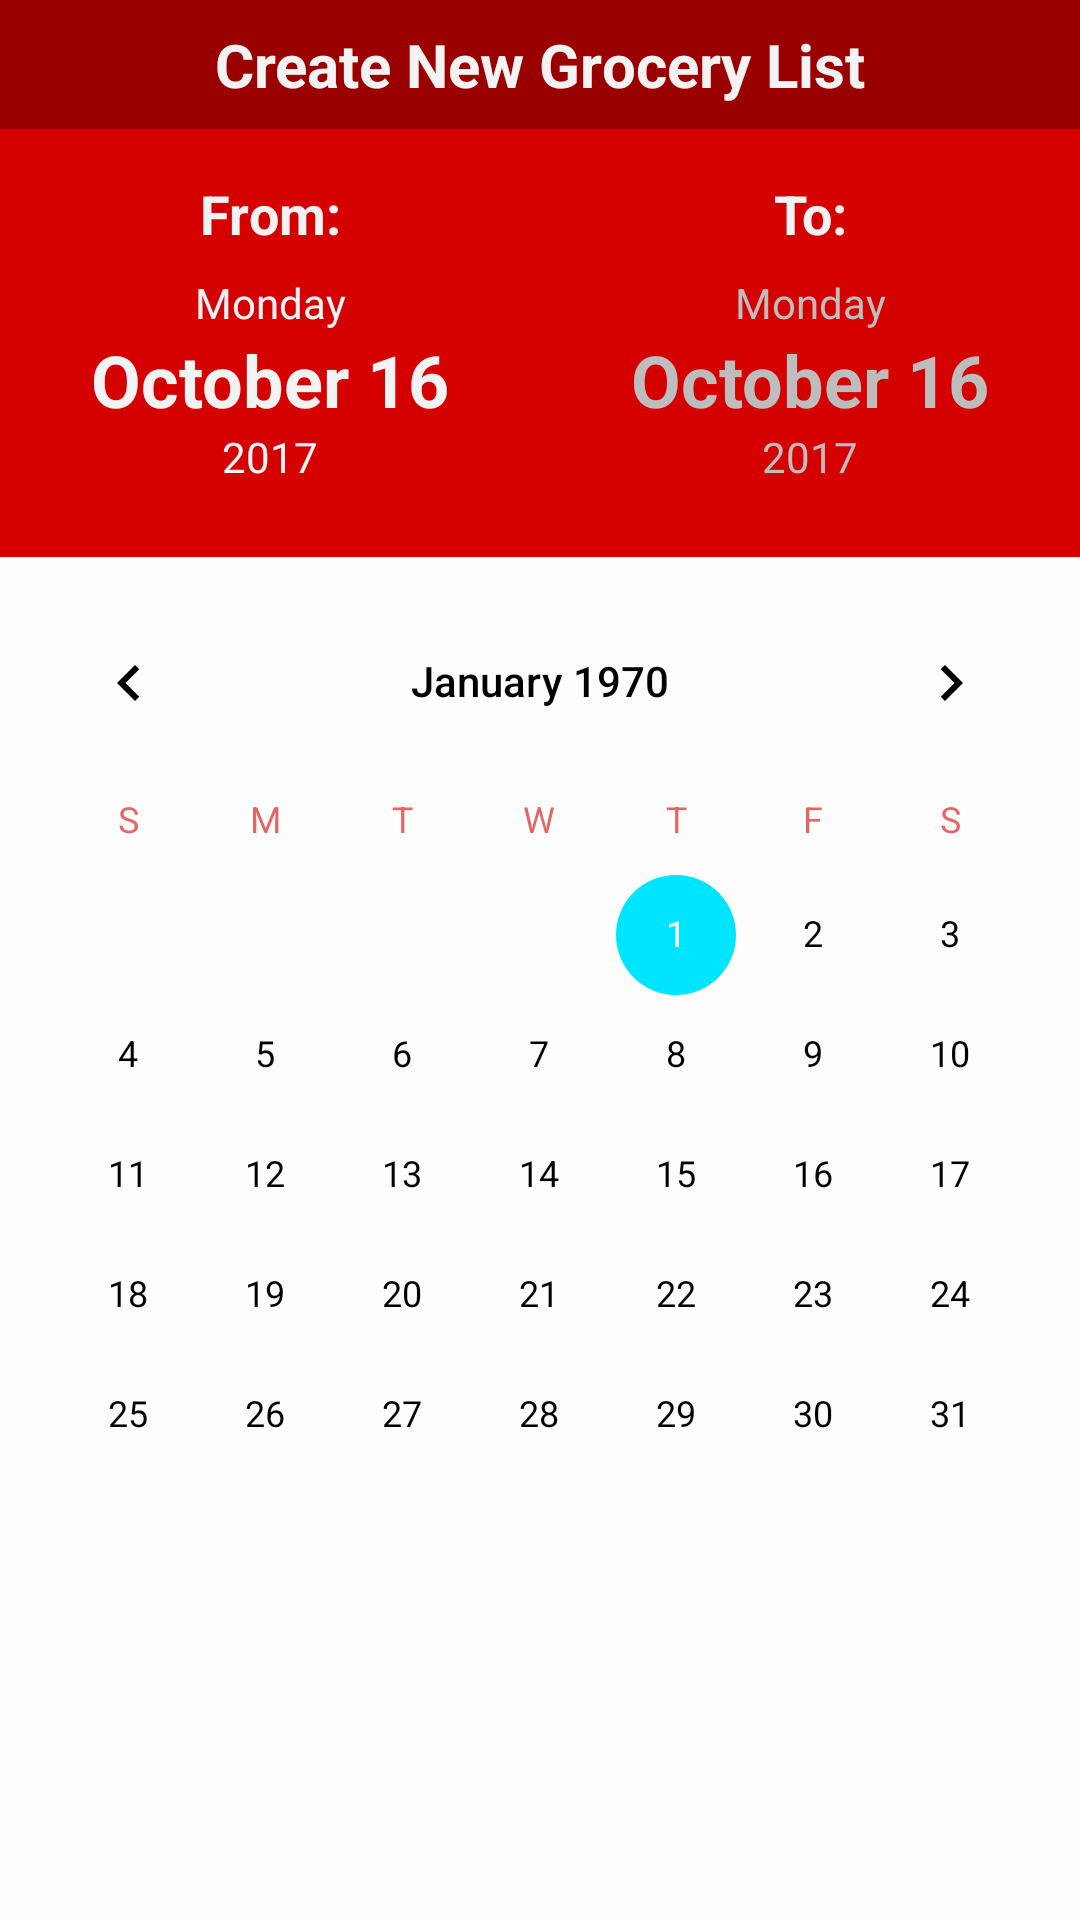

Write the Android layout XML for this screen, with the resource values it uses.
<!-- AndroidManifest.xml: application theme AppTheme -->
<!-- res/layout/dialog_grocerylist_date_picker.xml -->
<?xml version="1.0" encoding="utf-8"?>
<LinearLayout xmlns:android="http://schemas.android.com/apk/res/android"
    android:layout_width="match_parent"
    android:layout_height="match_parent"
    android:orientation="vertical">

    <TextView
        android:id="@+id/label_create_grocerylist"
        android:layout_width="match_parent"
        android:layout_height="wrap_content"
        android:background="@color/colorPrimaryDark"
        android:padding="8dp"
        android:text="Create New Grocery List"
        android:textAlignment="center"
        android:textColor="@color/recipeGridBackground"
        android:textSize="20sp"
        android:textStyle="bold" />

    <LinearLayout
        android:layout_width="match_parent"
        android:layout_height="wrap_content"
        android:orientation="horizontal"
        android:paddingBottom="8dp">

        <LinearLayout
            android:id="@+id/from_date_picker"
            android:layout_width="match_parent"
            android:layout_height="match_parent"
            android:layout_weight="1"
            android:background="@color/colorPrimary"
            android:orientation="vertical"
            android:paddingBottom="16dp"
            android:paddingTop="16dp">

            <TextView
                android:id="@+id/label_from"
                android:layout_width="match_parent"
                android:layout_height="wrap_content"
                android:paddingBottom="8dp"
                android:text="From:"
                android:textAlignment="center"
                android:textColor="@color/recipeGridBackground"
                android:textSize="18sp"
                android:textStyle="bold" />

            <TextView
                android:id="@+id/from_dayofweek"
                android:layout_width="match_parent"
                android:layout_height="wrap_content"
                android:text="Monday"
                android:textAlignment="center"
                android:textColor="@color/recipeGridBackground" />

            <TextView
                android:id="@+id/from_date"
                android:layout_width="match_parent"
                android:layout_height="wrap_content"
                android:text="October 16"
                android:textAlignment="center"
                android:textColor="@color/recipeGridBackground"
                android:textSize="24sp"
                android:textStyle="bold" />

            <TextView
                android:id="@+id/from_year"
                android:layout_width="match_parent"
                android:layout_height="wrap_content"
                android:paddingBottom="8dp"
                android:text="2017"
                android:textAlignment="center"
                android:textColor="@color/recipeGridBackground" />
        </LinearLayout>

        <LinearLayout
            android:id="@+id/to_date_picker"
            android:layout_width="match_parent"
            android:layout_height="match_parent"
            android:layout_weight="1"
            android:background="@color/colorPrimary"
            android:orientation="vertical"
            android:paddingBottom="16dp"
            android:paddingTop="16dp">

            <TextView
                android:id="@+id/label_to"
                android:layout_width="match_parent"
                android:layout_height="wrap_content"
                android:paddingBottom="8dp"
                android:text="To:"
                android:textAlignment="center"
                android:textColor="@color/recipeGridBackground"
                android:textSize="18sp"
                android:textStyle="bold" />

            <TextView
                android:id="@+id/to_dayofweek"
                android:layout_width="match_parent"
                android:layout_height="wrap_content"
                android:text="Monday"
                android:textAlignment="center"
                android:textColor="@color/light_grey" />

            <TextView
                android:id="@+id/to_date"
                android:layout_width="match_parent"
                android:layout_height="wrap_content"
                android:text="October 16"
                android:textAlignment="center"
                android:textColor="@color/light_grey"
                android:textSize="24sp"
                android:textStyle="bold" />

            <TextView
                android:id="@+id/to_year"
                android:layout_width="match_parent"
                android:layout_height="wrap_content"
                android:paddingBottom="8dp"
                android:text="2017"
                android:textAlignment="center"
                android:textColor="@color/light_grey" />
        </LinearLayout>

    </LinearLayout>

    <CalendarView
        android:id="@+id/calendarView2"
        android:layout_width="match_parent"
        android:layout_height="wrap_content"
        android:layout_weight="1" />

</LinearLayout>
<!-- resources referenced by this layout -->
<resources>
  <color name="colorPrimary">#d50000</color>
  <color name="colorPrimaryDark">#9b0000</color>
  <color name="light_grey">#bdbdbd</color>
  <color name="recipeGridBackground">#f4f3f3</color>
  <style name="AppTheme" parent="Theme.AppCompat.Light.DarkActionBar">
          
          <item name="colorPrimary">@color/colorPrimary</item>
          <item name="colorPrimaryDark">@color/colorPrimaryDark</item>
          <item name="colorAccent">@color/colorAccent</item>
          <item name="android:colorForeground">@color/colorPrimary</item>
          <item name="android:colorBackground">@color/background_material_light</item>
      </style>
  <color name="colorAccent">#00e5ff</color>
  <color name="background_material_light">#fdfdfd</color>
</resources>
